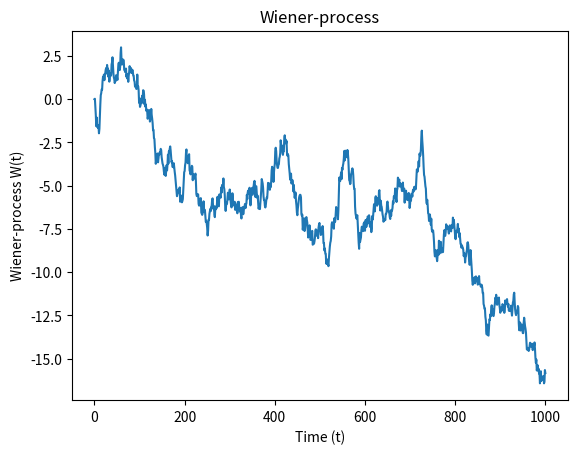

Write the Python code that produced this figure.
import numpy.random as npr
import numpy as np
import matplotlib.pyplot as plt


def wiener_process(dt=0.1, x0=0, n=1000):

    # W(t=0)=0
    # Initialize W(t) with zeros
    W = np.zeros(n + 1)

    # We create N+1 timesteps: t=0,1,2,3...N
    t = np.linspace(x0, n, n + 1)

    # We have to use cumulatiove sum: on every step the additional value is
    # drawn from a normal distribution with mean 0 and variance dt... N(0, dt)
    # by the way: N(0,dt) = sqrt(dt)*N(0,1) usually this formula is used!
    W[1 : n + 1] = np.cumsum(np.random.normal(0, np.sqrt(dt), n))

    return t, W


def plot_wiener_process(t, W):
    plt.plot(t, W)
    plt.xlabel("Time (t)")
    plt.ylabel("Wiener-process W(t)")
    plt.title("Wiener-process")
    plt.show()


if __name__ == "__main__":
    time, data = wiener_process()
    plot_wiener_process(time, data)
